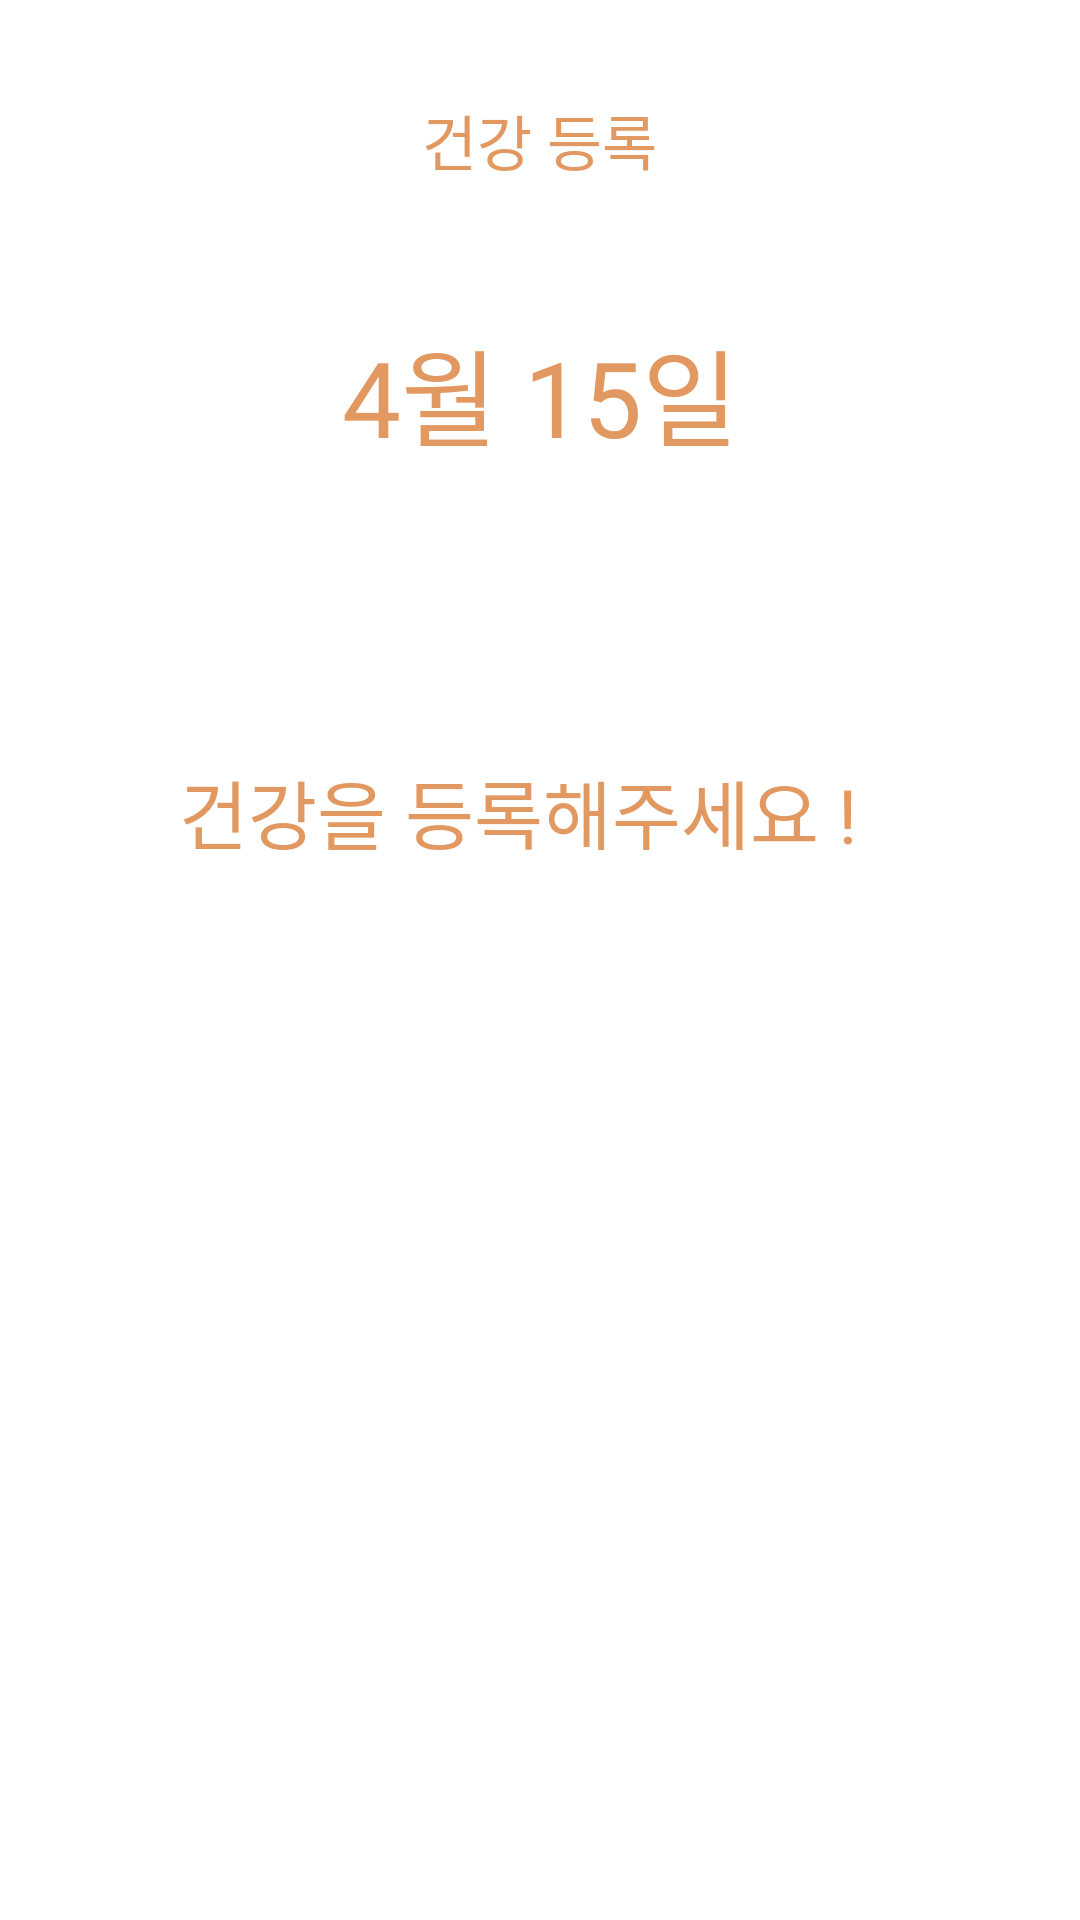

Produce the Android XML layout that renders to this screen, including the resource entries it uses.
<!-- AndroidManifest.xml: application theme Theme.Login_Animal -->
<!-- res/layout/health_1.xml -->
<?xml version="1.0" encoding="utf-8"?>
<androidx.constraintlayout.widget.ConstraintLayout xmlns:android="http://schemas.android.com/apk/res/android"
    xmlns:app="http://schemas.android.com/apk/res-auto"
    xmlns:tools="http://schemas.android.com/tools"
    android:layout_width="match_parent"
    android:layout_height="match_parent"
    tools:context=".Main">

    <TextView
        android:id="@+id/txtGive"
        android:layout_width="wrap_content"
        android:layout_height="wrap_content"
        android:layout_marginStart="124dp"
        android:layout_marginTop="32dp"
        android:layout_marginEnd="124dp"
        android:fontFamily="@font/esamanru_medium"
        android:text="건강 등록"
        android:textColor="#E19861"
        android:textSize="20dp"
        app:layout_constraintEnd_toEndOf="parent"
        app:layout_constraintHorizontal_bias="0.493"
        app:layout_constraintStart_toStartOf="parent"
        app:layout_constraintTop_toTopOf="parent" />

    <TextView
        android:id="@+id/textView3"
        android:layout_width="241dp"
        android:layout_height="31dp"
        android:layout_marginStart="91dp"
        android:layout_marginTop="96dp"
        android:layout_marginEnd="91dp"
        android:fontFamily="@font/esamanru_medium"
        android:text="건강을 등록해주세요 !"
        android:textColor="#E19861"
        android:textSize="25dp"
        app:layout_constraintEnd_toEndOf="parent"
        app:layout_constraintStart_toStartOf="parent"
        app:layout_constraintTop_toBottomOf="@+id/txtDay" />

    <TextView
        android:id="@+id/txtDay"
        android:layout_width="wrap_content"
        android:layout_height="wrap_content"
        android:layout_marginStart="118dp"
        android:layout_marginTop="44dp"
        android:layout_marginEnd="118dp"
        android:fontFamily="@font/esamanru_medium"
        android:text="4월 15일"
        android:textColor="#E19861"
        android:textSize="35dp"
        app:layout_constraintEnd_toEndOf="parent"
        app:layout_constraintHorizontal_bias="0.487"
        app:layout_constraintStart_toStartOf="parent"
        app:layout_constraintTop_toBottomOf="@+id/txtGive" />

    <ImageButton
        android:id="@+id/imgBtn5"
        android:layout_width="84dp"
        android:layout_height="71dp"
        android:layout_marginStart="153dp"
        android:layout_marginTop="356dp"
        android:layout_marginEnd="153dp"
        android:background="@android:color/transparent"
        android:scaleType="fitXY"
        android:text="등록"
        android:textAlignment="center"
        app:layout_constraintEnd_toEndOf="parent"
        app:layout_constraintHorizontal_bias="0.469"
        app:layout_constraintStart_toStartOf="parent"
        app:layout_constraintTop_toBottomOf="@+id/txtGive"
        app:srcCompat="@drawable/paw_add" />

</androidx.constraintlayout.widget.ConstraintLayout>
<!-- resources referenced by this layout -->
<resources>
  <style name="Theme.Login_Animal" parent="Theme.MaterialComponents.DayNight.DarkActionBar">
          
          <item name="colorPrimary">#FFE0B2</item>
          <item name="colorPrimaryVariant">#FFE0B2</item>
          <item name="colorOnPrimary">@color/white</item>
          
          <item name="colorSecondary">@color/teal_200</item>
          <item name="colorSecondaryVariant">@color/teal_700</item>
          <item name="colorOnSecondary">@color/black</item>
          
          <item name="android:statusBarColor" tools:targetApi="l">?attr/colorPrimaryVariant</item>
          
      </style>
  <!-- not gathered from this repository: default colours our renderer supplied (Android Studio template values) -->
  <color name="teal_200">#FF03DAC5</color>
  <color name="teal_700">#FF018786</color>
  <color name="black">#FF000000</color>
  <color name="white">#FFFFFFFF</color>
</resources>
